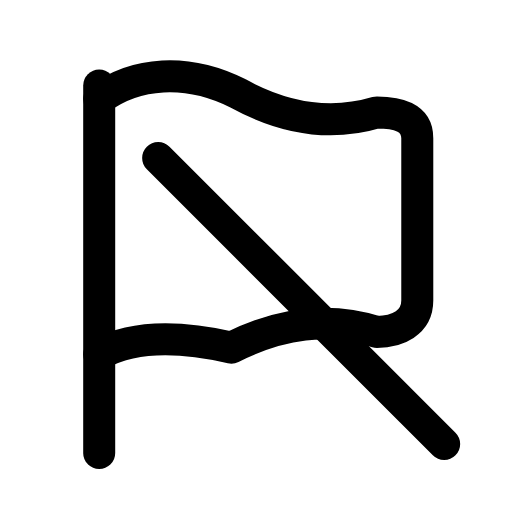
t = 0.00 s
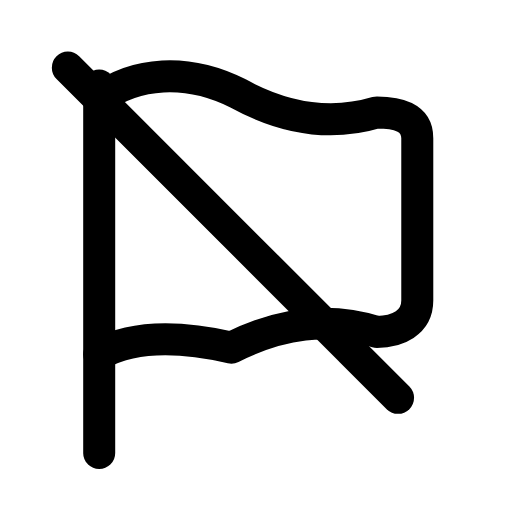
t = 0.22 s
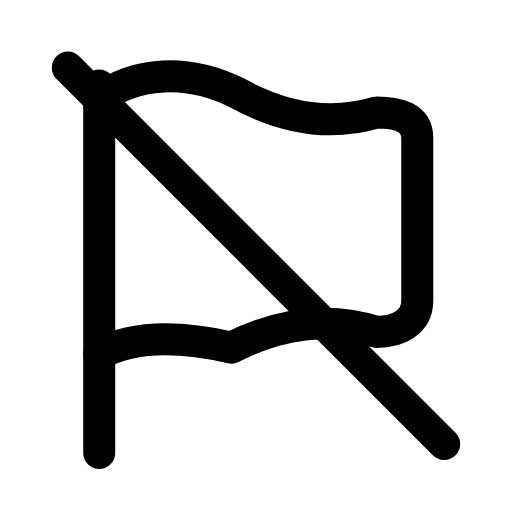
t = 0.49 s
t = 0.73 s: frame unchanged from t = 0.49 s, image omitted
t = 0.99 s: frame unchanged from t = 0.49 s, image omitted
t = 1.26 s: frame unchanged from t = 0.00 s, image omitted

The animated SVG that drew these frames (rendered in a browser with its animation timeline set to each time). Animation: 1 SMIL element (animate=1); one cycle of 1.50 s, repeats indefinitely.

<svg xmlns="http://www.w3.org/2000/svg" width="24" height="24" viewBox="0 0 24 24" fill="none"><g transform="translate(-0.6 -0.61) scale(1.05)"><path stroke="currentColor" stroke-width="1.429" stroke-linecap="round" stroke-linejoin="round" fill="none" d="M5 20.8L5 4.4"></path><path stroke="currentColor" stroke-width="1.429" stroke-linecap="round" stroke-linejoin="round" fill="none" d="M5 5C6.6 3.8 8.9 3.6 11.2 4.75C13.3 5.9 15.4 6.2 17.4 5.6C18.3 5.6 19.2 5.8 19.2 6.75L19.2 14C19.2 15 18.3 15.4 17.4 15.4C15.2 14.7 13.1 15 10.9 16.1C8.7 15.6 6.6 15.5 5 16.4"></path><path stroke="currentColor" stroke-width="1.429" stroke-linecap="round" stroke-linejoin="round" fill="none" d="M3.6 3.6L20.4 20.4" pathLength="1" stroke-dasharray="1"><animate attributeName="stroke-dashoffset" values="23.76;23.76;0;0;0;0;23.76;23.76;23.76" keyTimes="0;0.09;0.324;0.45;0.6;0.684;0.84;0.9;1" dur="1.5s" repeatCount="indefinite" calcMode="spline" keySplines="0.16 1 0.3 1;0.16 1 0.3 1;0.16 1 0.3 1;0.16 1 0.3 1;0.16 1 0.3 1;0.16 1 0.3 1;0.16 1 0.3 1;0.16 1 0.3 1"/></path></g></svg>
